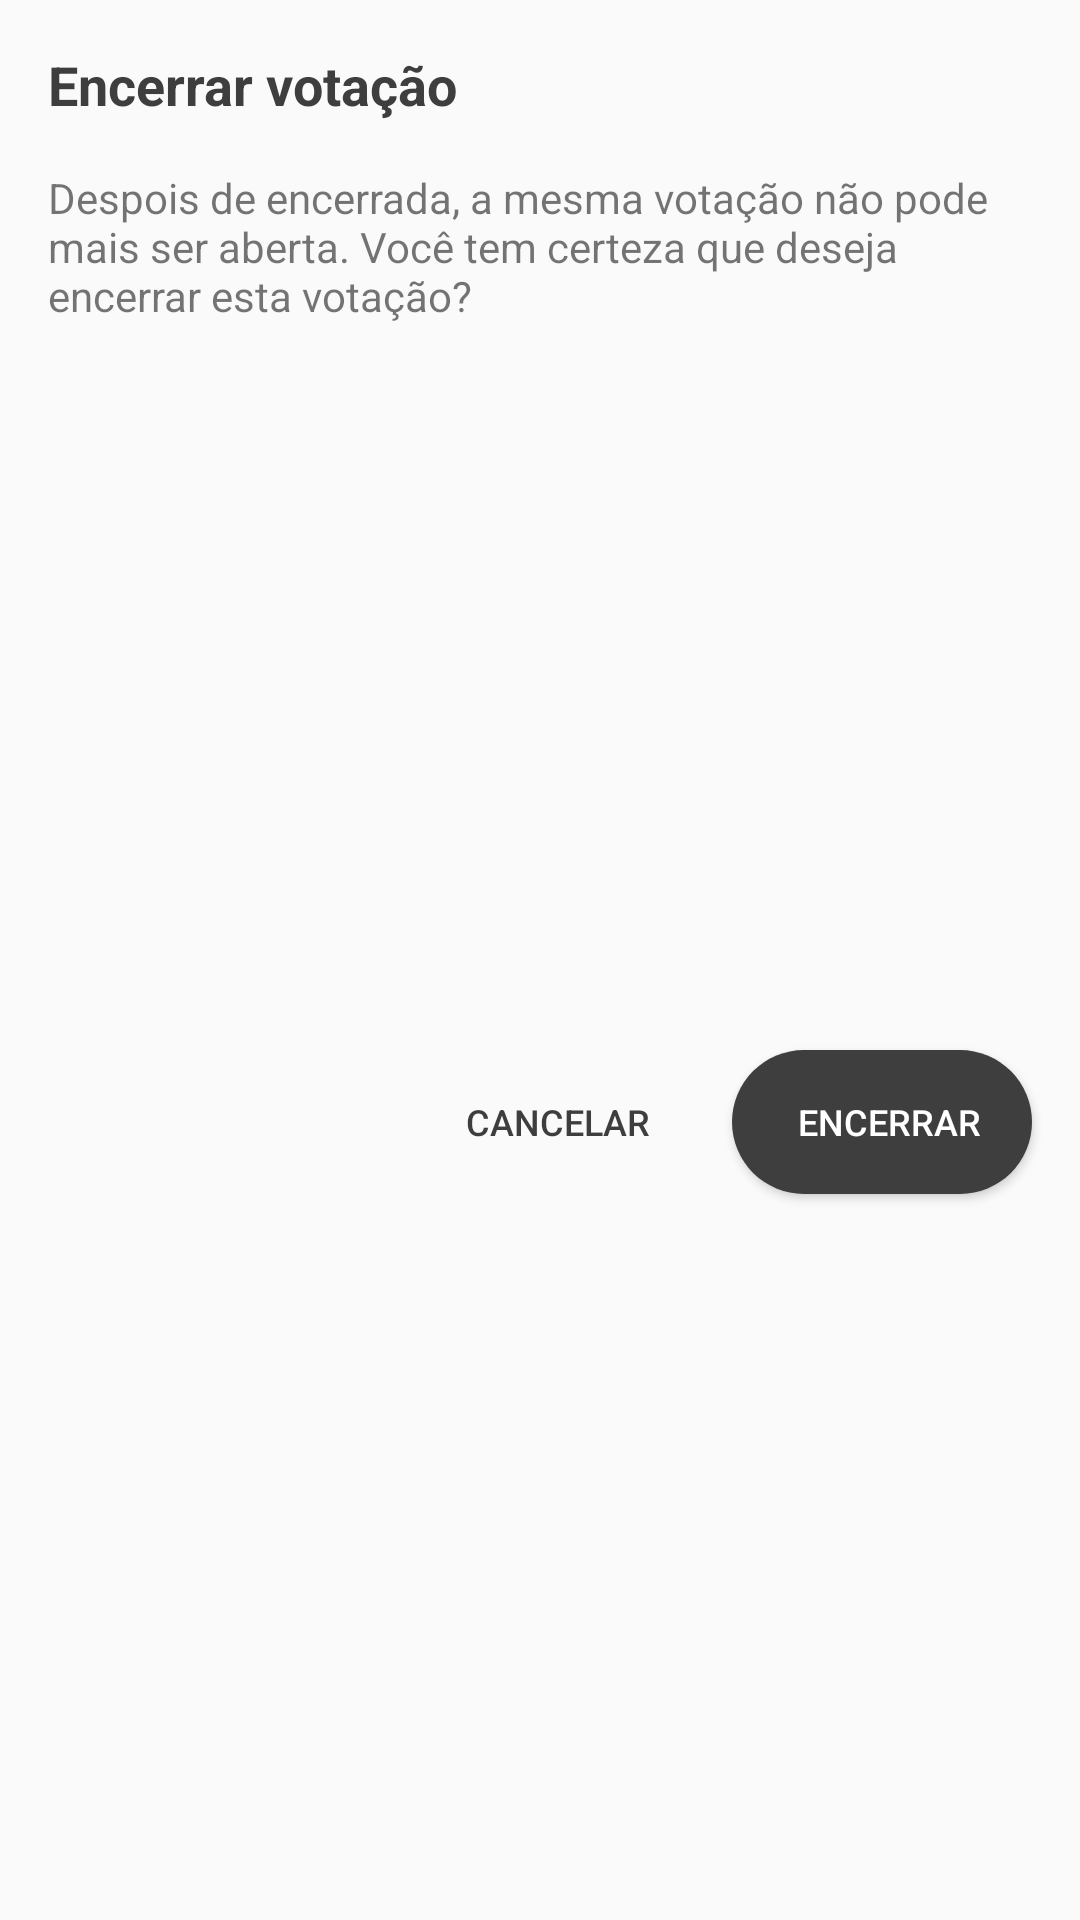

Produce the Android XML layout that renders to this screen, including the resource entries it uses.
<!-- AndroidManifest.xml: application theme AppTheme -->
<!-- res/layout/view_close_votes.xml -->
<?xml version="1.0" encoding="utf-8"?>
<android.support.constraint.ConstraintLayout xmlns:android="http://schemas.android.com/apk/res/android"
    xmlns:app="http://schemas.android.com/apk/res-auto"
    xmlns:tools="http://schemas.android.com/tools"
    android:layout_width="match_parent"
    android:layout_height="wrap_content">

    <Button
        android:id="@+id/btnCancelar"
        android:layout_width="100dp"
        android:layout_height="wrap_content"
        android:layout_marginTop="16dp"
        android:layout_marginEnd="8dp"
        android:layout_marginBottom="16dp"
        android:background="@drawable/button_cancel"
        android:text="Cancelar"
        android:textColor="@color/mineShaft"
        android:textSize="12sp"
        app:layout_constraintBottom_toBottomOf="parent"
        app:layout_constraintEnd_toStartOf="@+id/btnEncerrar"
        app:layout_constraintTop_toBottomOf="@+id/textView2" />

    <TextView
        android:id="@+id/textView"
        android:layout_width="wrap_content"
        android:layout_height="wrap_content"
        android:layout_marginStart="16dp"
        android:layout_marginTop="16dp"
        android:text="Encerrar votação"
        android:textColor="@color/mineShaft"
        android:textSize="18sp"
        android:textStyle="bold"
        app:layout_constraintStart_toStartOf="parent"
        app:layout_constraintTop_toTopOf="parent" />

    <TextView
        android:id="@+id/textView2"
        android:layout_width="0dp"
        android:layout_height="wrap_content"
        android:layout_marginStart="16dp"
        android:layout_marginTop="16dp"
        android:layout_marginEnd="16dp"
        android:text="Despois de encerrada, a mesma votação não pode mais ser aberta. Você tem certeza que deseja encerrar esta votação?"
        app:layout_constraintEnd_toEndOf="parent"
        app:layout_constraintStart_toStartOf="parent"
        app:layout_constraintTop_toBottomOf="@+id/textView" />

    <Button
        android:id="@+id/btnEncerrar"
        android:layout_width="100dp"
        android:layout_height="wrap_content"
        android:layout_marginTop="16dp"
        android:layout_marginEnd="16dp"
        android:layout_marginBottom="16dp"
        android:background="@drawable/background_new"
        android:text="Encerrar"
        android:textColor="@color/white"
        android:textSize="12sp"
        app:layout_constraintBottom_toBottomOf="parent"
        app:layout_constraintEnd_toEndOf="parent"
        app:layout_constraintTop_toBottomOf="@+id/textView2" />
</android.support.constraint.ConstraintLayout>
<!-- resources referenced by this layout -->
<resources>
  <color name="mineShaft">#3e3e3e</color>
  <color name="white">#ffffff</color>
  <!-- drawable background_new (drawable-xxxhdpi) -->
  <?xml version="1.0" encoding="utf-8"?>
  <shape xmlns:android="http://schemas.android.com/apk/res/android" android:shape="rectangle" >
      <corners android:radius="100dp" />
      <solid android:color="@color/mineShaft"/>
  
      <padding
          android:left="20dp"
          android:top="15dp"
          android:right="15dp"
          android:bottom="15dp" />
  
      <size
          android:width="270dp"
          android:height="40dp" />
  
      <margin
          android:left="3dp"
          android:top="15dp"
          android:right="3dp"
          android:bottom="3dp" />
  
      <textColor
          android:textColor="@color/white" />
  
  </shape>
  <!-- drawable button_cancel (drawable-xxxhdpi) -->
  <?xml version="1.0" encoding="utf-8"?>
  <shape xmlns:android="http://schemas.android.com/apk/res/android"
      android:shape="rectangle" android:padding="3dp">
  
  </shape>
  <style name="AppTheme" parent="Theme.AppCompat.Light.DarkActionBar">
          
          <item name="colorPrimary">@color/colorPrimary</item>
          <item name="colorPrimaryDark">@color/colorPrimaryDark</item>
          <item name="colorAccent">@color/colorAccent</item>
      </style>
  <color name="colorPrimary">@color/boulder</color>
  <color name="colorPrimaryDark">@color/boulder</color>
  <color name="colorAccent">@color/boulder</color>
  <color name="boulder">#7d7d7d</color>
</resources>
